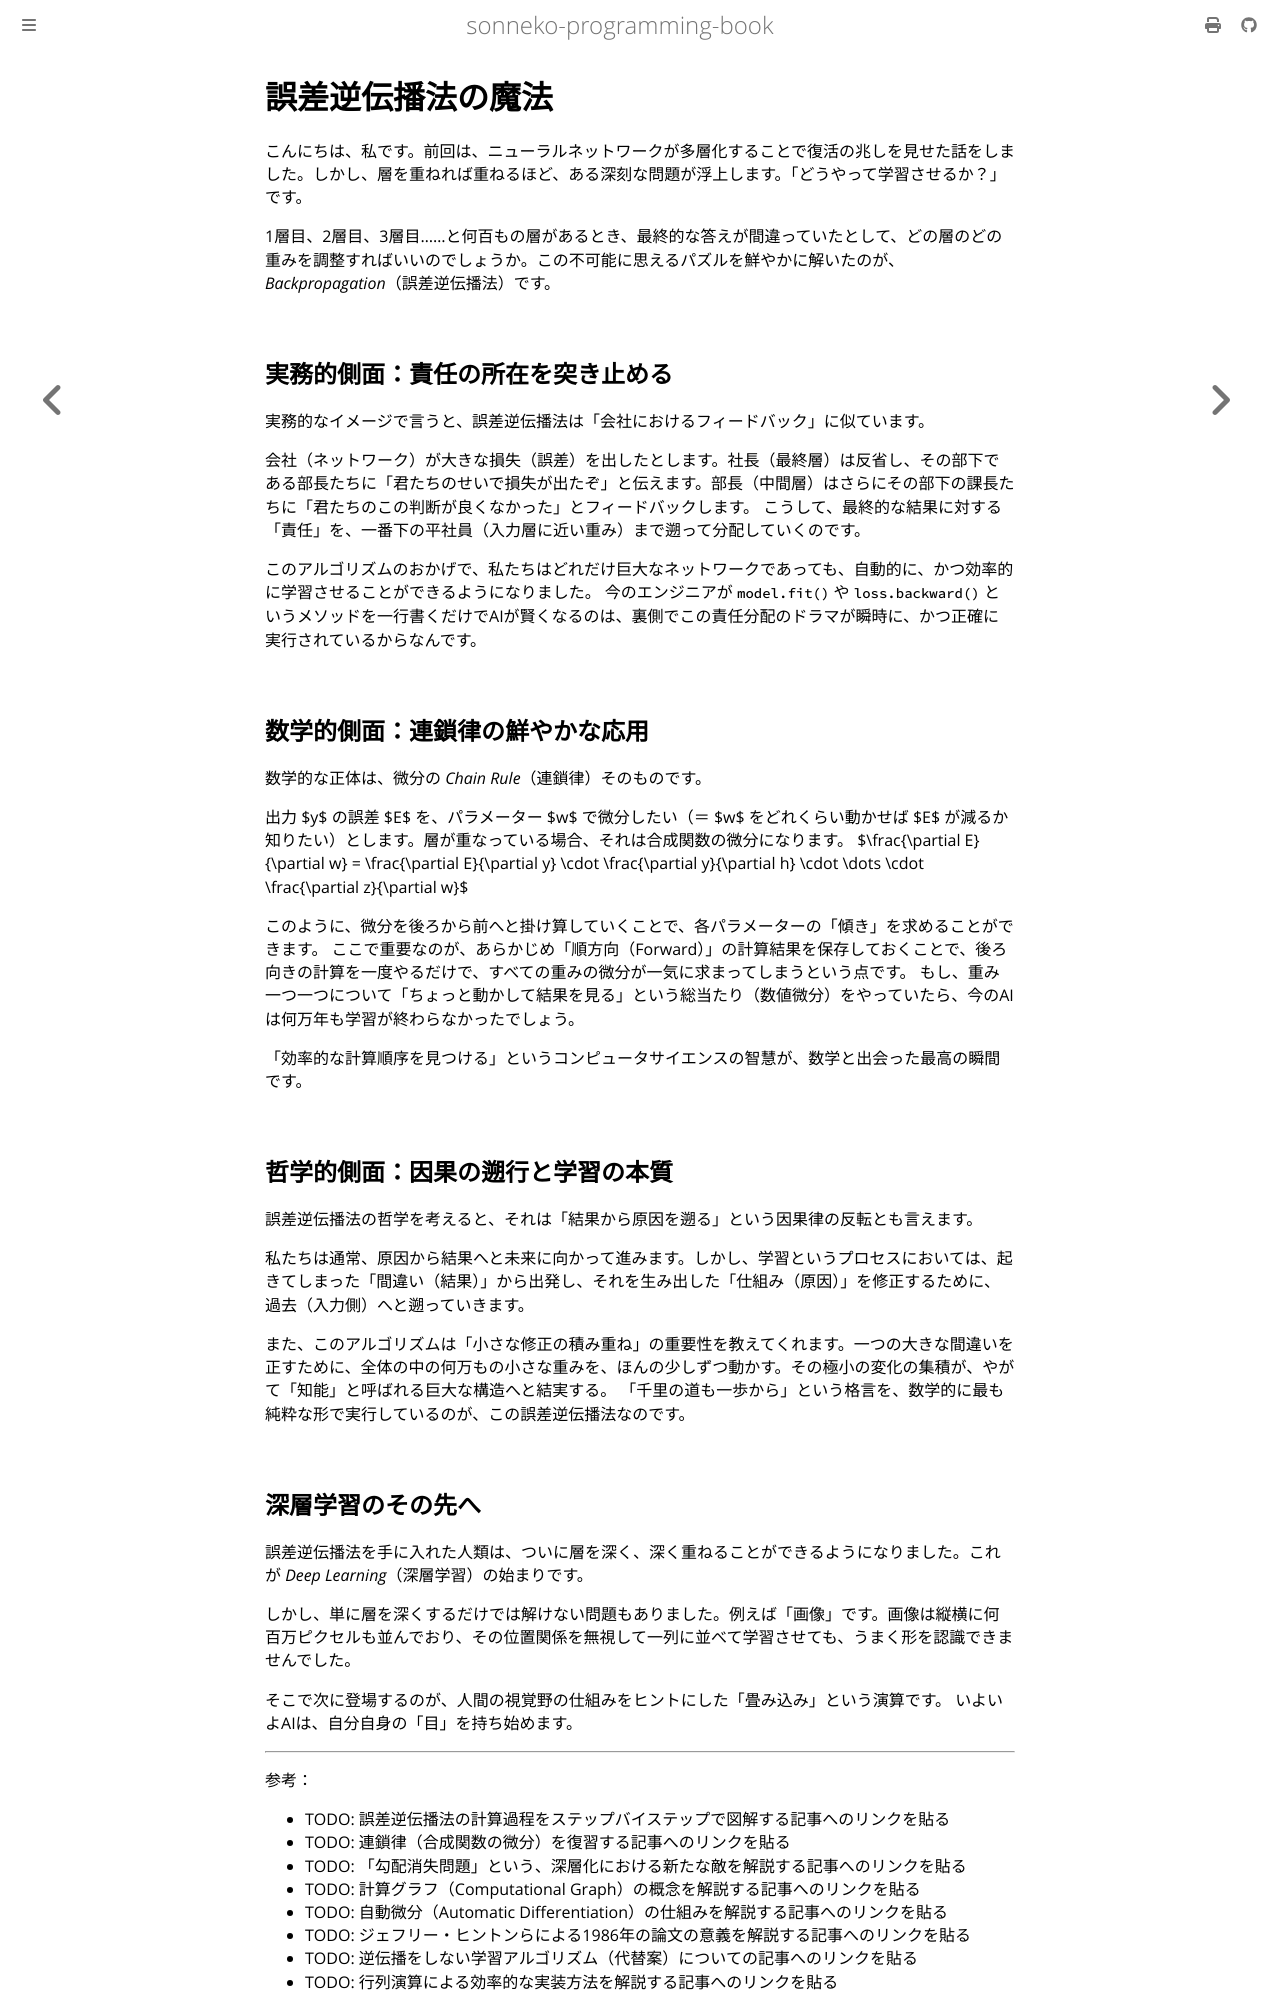

repository: sonneko/programming-book · page: 15-statistics-ai/012.html · generator: mdbook

# 誤差逆伝播法の魔法

こんにちは、私です。前回は、ニューラルネットワークが多層化することで復活の兆しを見せた話をしました。しかし、層を重ねれば重ねるほど、ある深刻な問題が浮上します。「どうやって学習させるか？」です。

1層目、2層目、3層目……と何百もの層があるとき、最終的な答えが間違っていたとして、どの層のどの重みを調整すればいいのでしょうか。この不可能に思えるパズルを鮮やかに解いたのが、 *Backpropagation*（誤差逆伝播法）です。

## 実務的側面：責任の所在を突き止める

実務的なイメージで言うと、誤差逆伝播法は「会社におけるフィードバック」に似ています。

会社（ネットワーク）が大きな損失（誤差）を出したとします。社長（最終層）は反省し、その部下である部長たちに「君たちのせいで損失が出たぞ」と伝えます。部長（中間層）はさらにその部下の課長たちに「君たちのこの判断が良くなかった」とフィードバックします。
こうして、最終的な結果に対する「責任」を、一番下の平社員（入力層に近い重み）まで遡って分配していくのです。

このアルゴリズムのおかげで、私たちはどれだけ巨大なネットワークであっても、自動的に、かつ効率的に学習させることができるようになりました。
今のエンジニアが `model.fit()` や `loss.backward()` というメソッドを一行書くだけでAIが賢くなるのは、裏側でこの責任分配のドラマが瞬時に、かつ正確に実行されているからなんです。

## 数学的側面：連鎖律の鮮やかな応用

数学的な正体は、微分の *Chain Rule*（連鎖律）そのものです。

出力 $y$ の誤差 $E$ を、パラメーター $w$ で微分したい（＝ $w$ をどれくらい動かせば $E$ が減るか知りたい）とします。層が重なっている場合、それは合成関数の微分になります。
$\frac{\partial E}{\partial w} = \frac{\partial E}{\partial y} \cdot \frac{\partial y}{\partial h} \cdot \dots \cdot \frac{\partial z}{\partial w}$

このように、微分を後ろから前へと掛け算していくことで、各パラメーターの「傾き」を求めることができます。
ここで重要なのが、あらかじめ「順方向（Forward）」の計算結果を保存しておくことで、後ろ向きの計算を一度やるだけで、すべての重みの微分が一気に求まってしまうという点です。
もし、重み一つ一つについて「ちょっと動かして結果を見る」という総当たり（数値微分）をやっていたら、今のAIは何万年も学習が終わらなかったでしょう。

「効率的な計算順序を見つける」というコンピュータサイエンスの智慧が、数学と出会った最高の瞬間です。

## 哲学的側面：因果の遡行と学習の本質

誤差逆伝播法の哲学を考えると、それは「結果から原因を遡る」という因果律の反転とも言えます。

私たちは通常、原因から結果へと未来に向かって進みます。しかし、学習というプロセスにおいては、起きてしまった「間違い（結果）」から出発し、それを生み出した「仕組み（原因）」を修正するために、過去（入力側）へと遡っていきます。

また、このアルゴリズムは「小さな修正の積み重ね」の重要性を教えてくれます。一つの大きな間違いを正すために、全体の中の何万もの小さな重みを、ほんの少しずつ動かす。その極小の変化の集積が、やがて「知能」と呼ばれる巨大な構造へと結実する。
「千里の道も一歩から」という格言を、数学的に最も純粋な形で実行しているのが、この誤差逆伝播法なのです。
